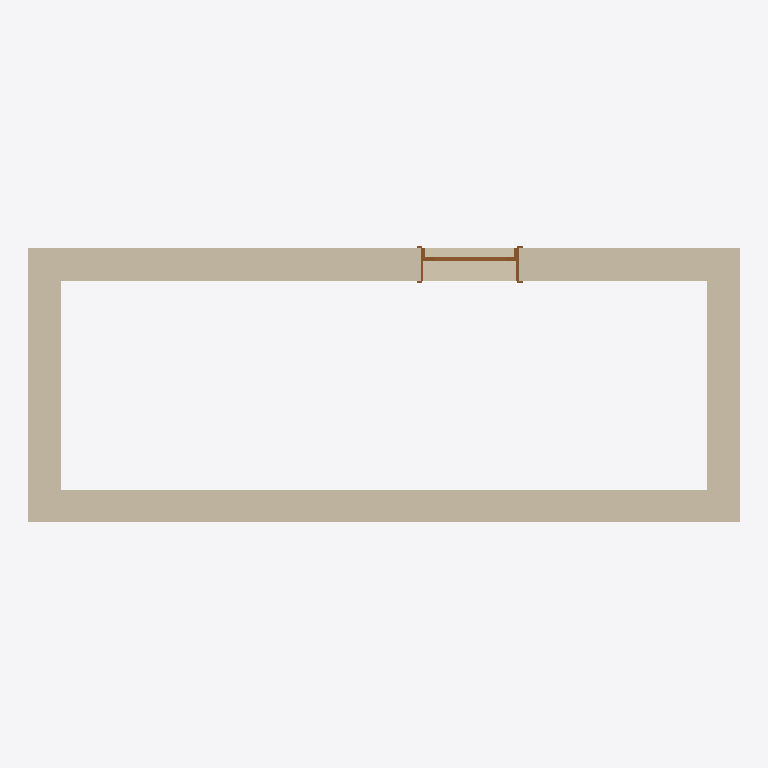
Plan cut of the same IFC building model at storey 'Ground Floor' (level 0.00 m, cut at 1.40 m), seen from above with north up, elements coloured by IFC class: 4 walls (beige), 1 door (brown). Cut surfaces are drawn darker.
Extent 6.5 m × 2.5 m × 3.0 m (x, y, z). Storeys (1): Ground Floor at 0.00 m. Elements (5): 4 IfcWallStandardCase, 1 IfcDoor.

HEADER;
FILE_DESCRIPTION(('ViewDefinition [CoordinationView_V2.0, QuantityTakeOffAddOnView, SpaceBoundary2ndLevelAddOnView]','Option [Drawing Scale: 100.000000]','Option [Global Unique Identifiers (GUID): Keep existing]','Option [Elements to export: Visible elements (on all stories)]','Option [Partial Structure Display: Entire Model]','Option [IFC Domain: All]','[29 more]'),'2;1');
FILE_NAME('/Users/giacomo/Work/IFC/ifc_prove_revisioni/AC_prova_2_quattromura/quattromura_r','2018-02-20T11:12:29',('Architect'),('Building Designer Office'),'The EXPRESS Data Manager Version 5.02.0100.09 : ','IFC file generated by GRAPHISOFT ARCHICAD-64 v20','The authorising person');
FILE_SCHEMA(('IFC2X3'));
ENDSEC;
DATA;
#68=IFCPROJECT('344O7vICcwH8qAEnwJDjSU',#12,'Project',$,$,$,$,(#65),#52);
#85=IFCSITE('20FpTZCqJy2vhVJYtjuIce',#12,'Site',$,$,#82,$,$,.ELEMENT.,(47,33,34,948800),(19,3,17,204400),0.0,$,$);
#118=IFCBUILDING('00tMo7QcxqWdIGvc4sMN2A',#12,'Building',$,$,#116,$,$,.ELEMENT.,$,$,$);
#140=IFCBUILDINGSTOREY('1oZ0wPs_PE8ANCPg3bIs4j',#12,'Ground Floor',$,$,#138,$,$,.ELEMENT.,0.0);
#215=IFCWALLSTANDARDCASE('0_Rrjj1cQfGvssbqo29La7',#12,'SW - 010',$,$,#163,#209,'3E6F5B6D-0666-A943-9DB6-974C82255907');
#2863=IFCWALLSTANDARDCASE('1d$LEzRDlpHujfNQUNRLJe',#12,'SW - 001',$,$,#2825,#2859,'67FD53BD-6CDB-F347-8B69-5DA7976D54E8');
#2628=IFCWALLSTANDARDCASE('2HHs9_LCPFGu5xEGVt$E2v',#12,'SW - 011',$,$,#2590,#2624,'9147627E-54C6-4F43-817B-3907F7FCE0B9');
#3191=IFCWALLSTANDARDCASE('22u3wWTFpvGBlY8xUtzObp',#12,'SW - 013',$,$,#3153,#3187,'82E03EA0-74FC-F940-BBE2-23B7B7F58973');
#1574=IFCDOOR('1M2ogU6mGrJPo0WE2KFKEp',#12,'DOO - 001',$,$,#556,#1571,'560B2A9E-1B04-354D-9C80-80E0943D43B3',2100.0,900.0);
ENDSEC;
